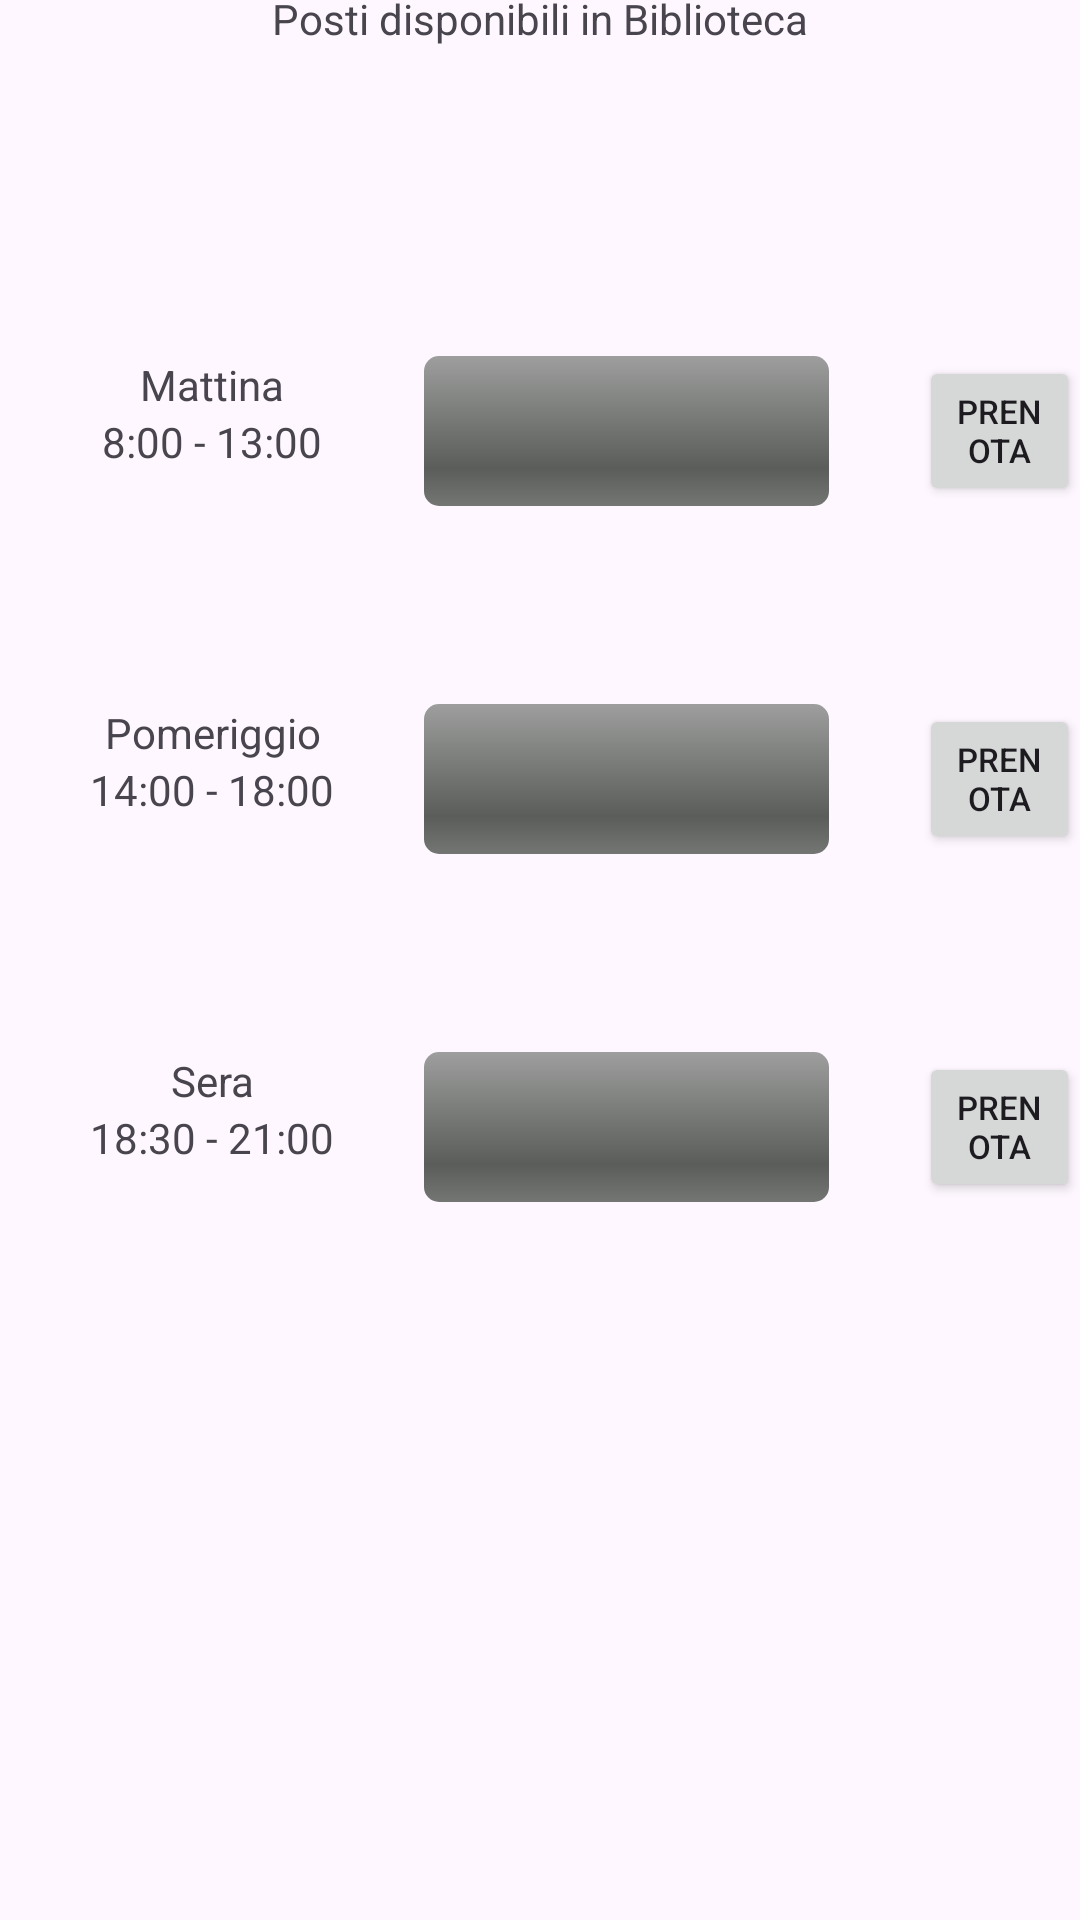

The Android layout XML behind this screen, and the referenced resources:
<!-- AndroidManifest.xml: application theme Theme.Progetto -->
<!-- res/layout/f_biblioteca.xml -->
<?xml version="1.0" encoding="utf-8"?>
<FrameLayout xmlns:android="http://schemas.android.com/apk/res/android"
    xmlns:app="http://schemas.android.com/apk/res-auto"
    xmlns:tools="http://schemas.android.com/tools"
    android:id="@+id/FrameLayoutBiblioteca"
    android:layout_width="match_parent"
    android:layout_height="match_parent"
    tools:context=".FragmentBiblioteca">

    <androidx.constraintlayout.widget.ConstraintLayout
        android:layout_width="match_parent"
        android:layout_height="match_parent"
        tools:context=".MainActivity"
        tools:layout_editor_absoluteX="39dp"
        tools:layout_editor_absoluteY="0dp">

        <TextView
            android:id="@+id/textView6"
            android:layout_width="wrap_content"
            android:layout_height="wrap_content"
            android:layout_marginTop="76dp"
            android:layout_marginBottom="24dp"
            android:text="Posti disponibili in Biblioteca"
            app:layout_constraintBottom_toTopOf="@+id/linearLayout11"
            app:layout_constraintEnd_toEndOf="parent"
            app:layout_constraintStart_toStartOf="parent"
            app:layout_constraintTop_toTopOf="parent" />

        <LinearLayout
            android:id="@+id/linearLayout11"
            android:layout_width="match_parent"
            android:layout_height="wrap_content"
            android:layout_marginTop="46dp"
            android:layout_marginBottom="286dp"
            android:gravity="center"
            android:orientation="horizontal"
            app:layout_constraintBottom_toBottomOf="parent"
            app:layout_constraintEnd_toEndOf="parent"
            app:layout_constraintHorizontal_bias="0.5"
            app:layout_constraintStart_toStartOf="parent"
            app:layout_constraintTop_toBottomOf="@+id/textView6">

            <LinearLayout
                android:id="@+id/linearLayout8"
                android:layout_width="wrap_content"
                android:layout_height="wrap_content"
                android:layout_marginLeft="30dp"
                android:gravity="center"
                android:orientation="vertical">

                <LinearLayout
                    android:layout_width="wrap_content"
                    android:layout_height="50dp"
                    android:layout_marginTop="33dp"
                    android:layout_marginBottom="33dp"
                    android:orientation="vertical">

                    <TextView
                        android:id="@+id/textView2"
                        android:layout_width="match_parent"
                        android:layout_height="wrap_content"
                        android:text="Mattina"
                        android:textAlignment="center" />

                    <TextView
                        android:id="@+id/textView8"
                        android:layout_width="match_parent"
                        android:layout_height="wrap_content"
                        android:text="8:00 - 13:00"
                        android:textAlignment="center" />
                </LinearLayout>

                <LinearLayout
                    android:layout_width="wrap_content"
                    android:layout_height="50dp"
                    android:layout_marginTop="33dp"
                    android:layout_marginBottom="33dp"
                    android:orientation="vertical">

                    <TextView
                        android:id="@+id/textView4"
                        android:layout_width="match_parent"
                        android:layout_height="wrap_content"
                        android:text="Pomeriggio"
                        android:textAlignment="center" />

                    <TextView
                        android:id="@+id/textView10"
                        android:layout_width="match_parent"
                        android:layout_height="wrap_content"
                        android:text="14:00 - 18:00" />
                </LinearLayout>

                <LinearLayout
                    android:layout_width="wrap_content"
                    android:layout_height="50dp"
                    android:layout_marginTop="33dp"
                    android:layout_marginBottom="33dp"
                    android:orientation="vertical">

                    <TextView
                        android:id="@+id/textView3"
                        android:layout_width="match_parent"
                        android:layout_height="wrap_content"
                        android:text="Sera"
                        android:textAlignment="center" />

                    <TextView
                        android:id="@+id/textView9"
                        android:layout_width="match_parent"
                        android:layout_height="wrap_content"
                        android:text="18:30 - 21:00" />
                </LinearLayout>
            </LinearLayout>

            <LinearLayout
                android:id="@+id/linearLayout7"
                android:layout_width="wrap_content"
                android:layout_height="wrap_content"
                android:layout_marginLeft="30dp"
                android:gravity="center"
                android:orientation="vertical">

                <ProgressBar
                    android:id="@+id/progressBar1"
                    style="@android:style/Widget.ProgressBar.Horizontal"
                    android:layout_width="135dp"
                    android:layout_height="50dp"
                    android:layout_marginTop="33dp"
                    android:layout_marginBottom="33dp" />

                <ProgressBar
                    android:id="@+id/progressBar2"
                    style="@android:style/Widget.ProgressBar.Horizontal"
                    android:layout_width="135dp"
                    android:layout_height="50dp"
                    android:layout_marginTop="33dp"
                    android:layout_marginBottom="33dp" />

                <ProgressBar
                    android:id="@+id/progressBar3"
                    style="@android:style/Widget.ProgressBar.Horizontal"
                    android:layout_width="135dp"
                    android:layout_height="50dp"
                    android:layout_marginTop="33dp"
                    android:layout_marginBottom="33dp" />
            </LinearLayout>

            <LinearLayout
                android:id="@+id/linearLayout6"
                android:layout_width="wrap_content"
                android:layout_height="wrap_content"
                android:layout_marginLeft="30dp"
                android:gravity="center"
                android:orientation="vertical">

                <Button
                    android:id="@+id/buttonPrenota1"
                    android:layout_width="wrap_content"
                    android:layout_height="50dp"
                    android:layout_marginTop="33dp"
                    android:layout_marginBottom="33dp"
                    android:text="Prenota"
                    android:textSize="11sp" />

                <Button
                    android:id="@+id/buttonPrenota2"
                    android:layout_width="wrap_content"
                    android:layout_height="50dp"
                    android:layout_marginTop="33dp"
                    android:layout_marginBottom="33dp"
                    android:text="Prenota"
                    android:textSize="11sp" />

                <Button
                    android:id="@+id/buttonPrenota3"
                    android:layout_width="wrap_content"
                    android:layout_height="50dp"
                    android:layout_marginTop="33dp"
                    android:layout_marginBottom="33dp"
                    android:text="Prenota"
                    android:textSize="11sp" />
            </LinearLayout>
        </LinearLayout>

    </androidx.constraintlayout.widget.ConstraintLayout>
</FrameLayout>
<!-- resources referenced by this layout -->
<resources>
  <style name="Theme.Progetto" parent="Base.Theme.Progetto" />
  <style name="Base.Theme.Progetto" parent="Theme.Material3.DayNight.NoActionBar">
          
          
      </style>
</resources>
